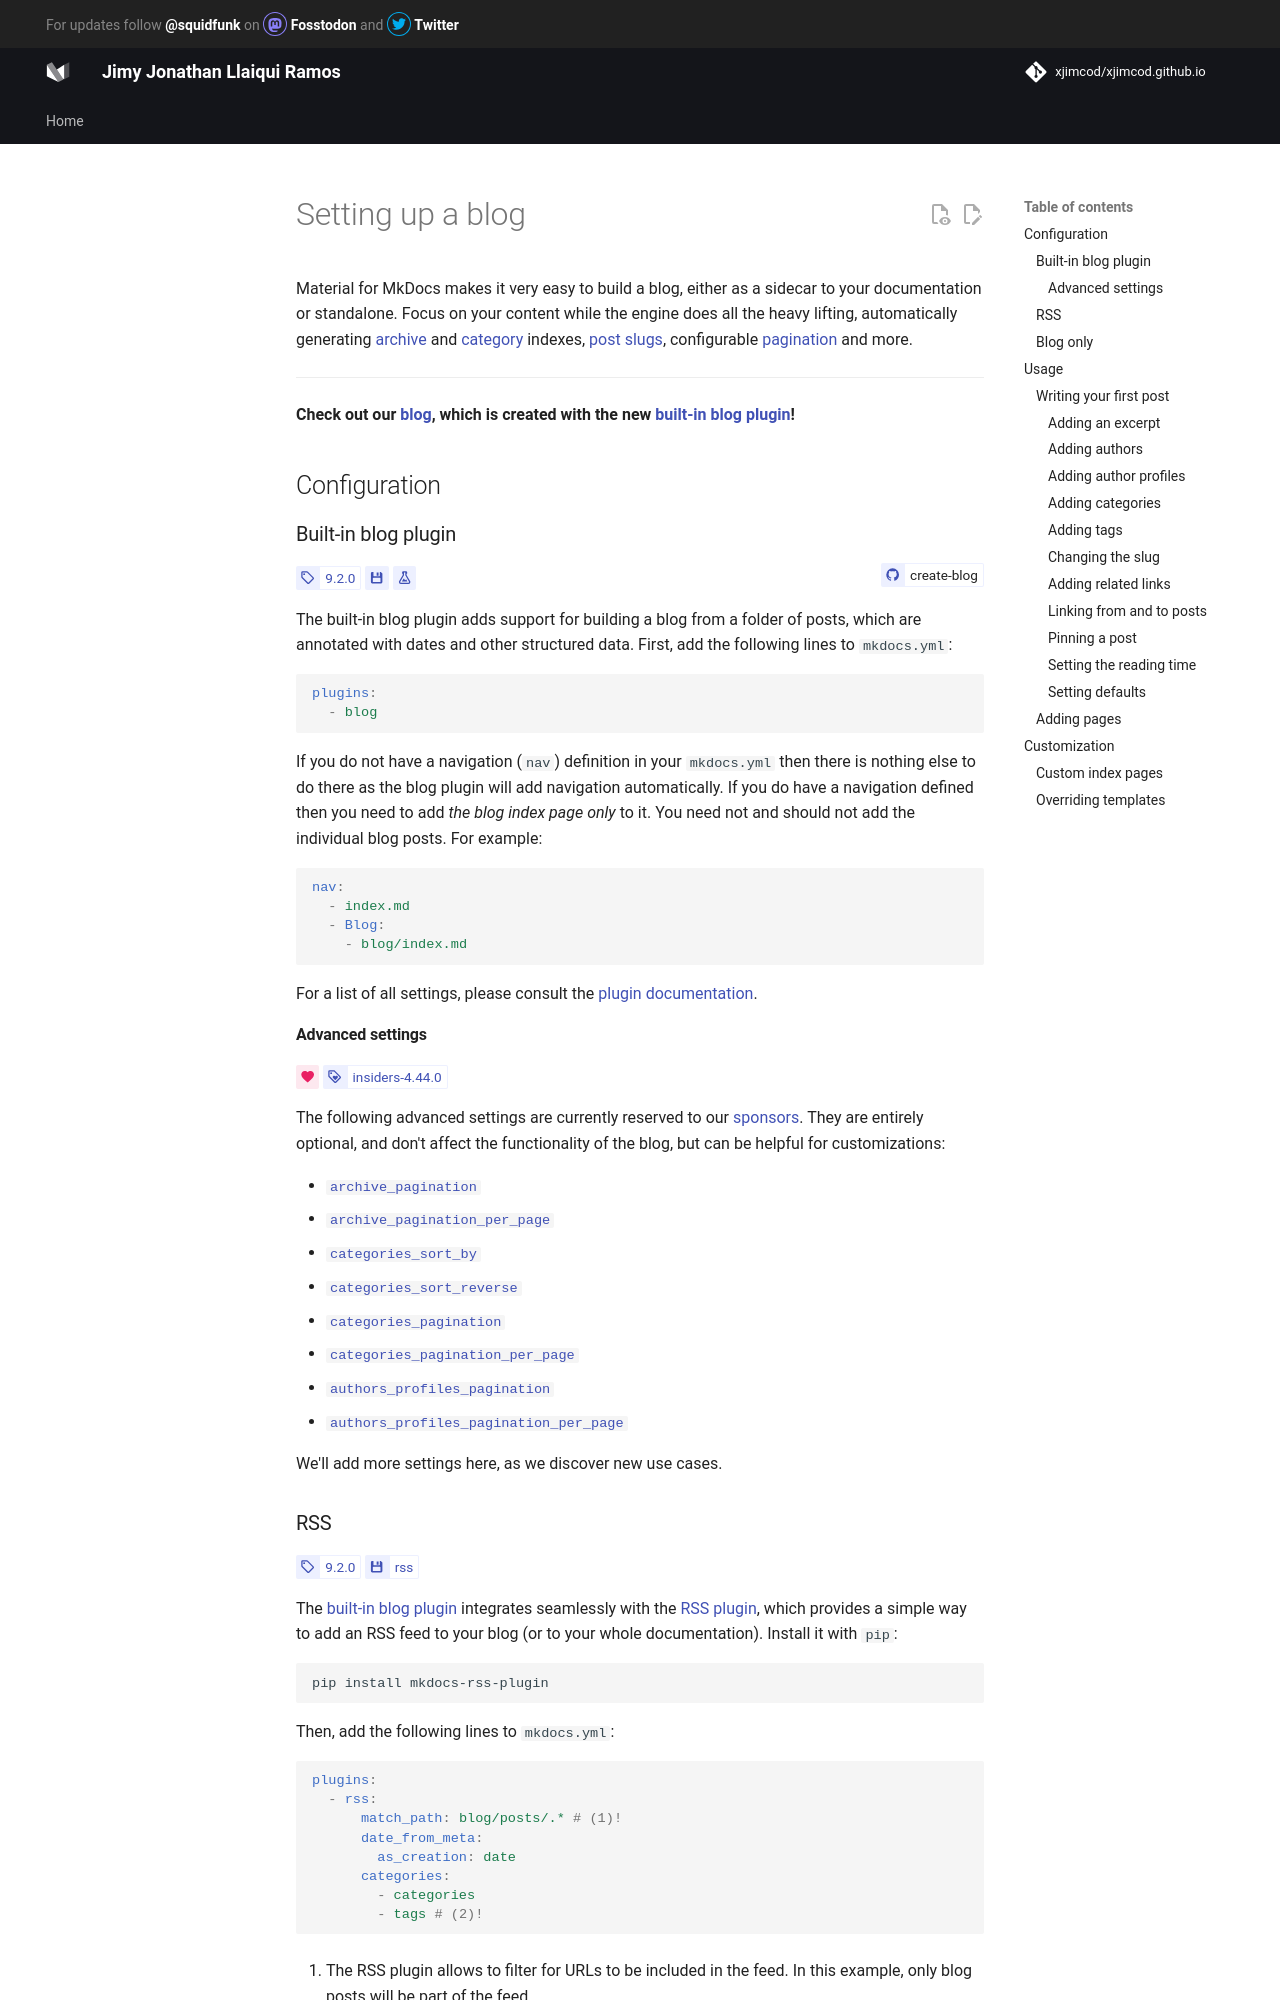

repository: xjimcod/xjimcod.github.io · page: setup/setting-up-a-blog/index.html · generator: mkdocs

# Setting up a blog

Material for MkDocs makes it very easy to build a blog, either as a sidecar to
your documentation or standalone. Focus on your content while the engine does
all the heavy lifting, automatically generating [archive] and [category]
indexes, [post slugs], configurable [pagination] and more.

---

__Check out our [blog], which is created with the new [built-in blog plugin]!__

  [archive]: ../plugins/blog.md#archive
  [category]: ../plugins/blog.md#categories
  [post slugs]: ../plugins/blog.md#config.post_url_format
  [pagination]: ../plugins/blog.md#pagination
  [blog]: ../blog/index.md

## Configuration

### Built-in blog plugin

<!-- md:version 9.2.0 -->
<!-- md:plugin -->
<!-- md:flag experimental -->
<!-- md:demo create-blog -->

The built-in blog plugin adds support for building a blog from a folder of
posts, which are annotated with dates and other structured data. First, add the
following lines to `mkdocs.yml`:

``` yaml
plugins:
  - blog
```

If you do not have a navigation (`nav`) definition in your `mkdocs.yml` then
there is nothing else to do there as the blog plugin will add navigation
automatically. If you do have a navigation defined then you need to add *the
blog index page only* to it. You need not and should not add the individual
blog posts. For example:

```yaml
nav:
  - index.md
  - Blog:
    - blog/index.md
```

For a list of all settings, please consult the [plugin documentation].

  [plugin documentation]: ../plugins/blog.md

#### Advanced settings

<!-- md:sponsors -->
<!-- md:version insiders-4.44.0 -->

The following advanced settings are currently reserved to our [sponsors]
[Insiders]. They are entirely optional, and don't affect the functionality of
the blog, but can be helpful for customizations:

- [`archive_pagination`][config.archive_pagination]
- [`archive_pagination_per_page`][config.archive_pagination_per_page]
- [`categories_sort_by`][config.categories_sort_by]
- [`categories_sort_reverse`][config.categories_sort_reverse]
- [`categories_pagination`][config.categories_pagination]
- [`categories_pagination_per_page`][config.categories_pagination_per_page]
- [`authors_profiles_pagination`][config.authors_profiles_pagination]
- [`authors_profiles_pagination_per_page`][config.authors_profiles_pagination_per_page]

We'll add more settings here, as we discover new use cases.

  [Insiders]: ../insiders/index.md
  [built-in blog plugin]: ../plugins/blog.md
  [built-in plugins]: ../insiders/getting-started.md#built-in-plugins
  [start writing your first post]: #writing-your-first-post

  [config.archive_pagination]: ../plugins/blog.md#config.archive_pagination
  [config.archive_pagination_per_page]: ../plugins/blog.md#config.archive_pagination_per_page
  [config.categories_sort_by]: ../plugins/blog.md#config.categories_sort_by
  [config.categories_sort_reverse]: ../plugins/blog.md#config.categories_sort_reverse
  [config.categories_pagination]: ../plugins/blog.md#config.categories_pagination
  [config.categories_pagination_per_page]: ../plugins/blog.md#config.categories_pagination_per_page
  [config.authors_profiles_pagination]: ../plugins/blog.md#config.authors_profiles_pagination
  [config.authors_profiles_pagination_per_page]: ../plugins/blog.md#config.authors_profiles_pagination_per_page
